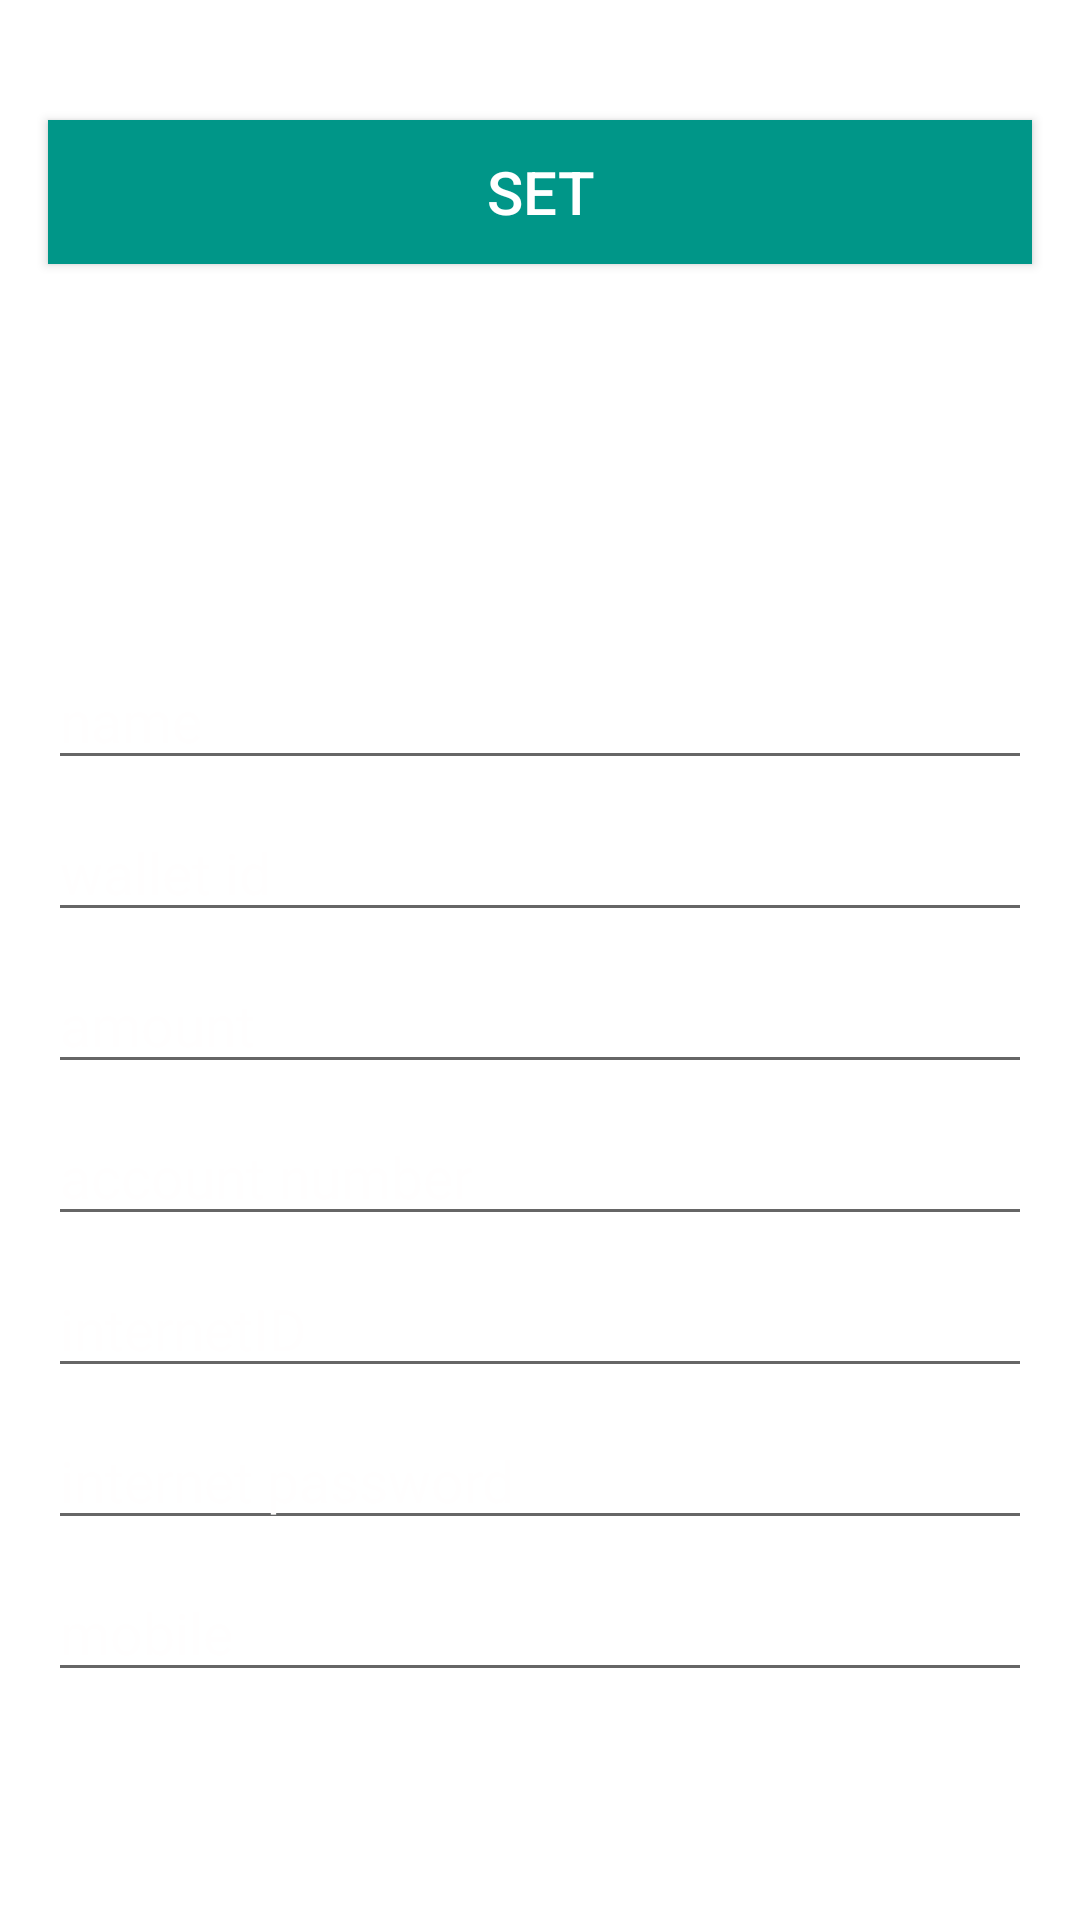

Reconstruct the res/layout file that produces this screen, plus the resources it refers to.
<!-- AndroidManifest.xml: application theme Theme.FSSExample2 -->
<!-- res/layout/activity_user.xml -->
<?xml version="1.0" encoding="utf-8"?>
<androidx.constraintlayout.widget.ConstraintLayout xmlns:android="http://schemas.android.com/apk/res/android"
    xmlns:app="http://schemas.android.com/apk/res-auto"
    xmlns:tools="http://schemas.android.com/tools"
    android:layout_width="match_parent"
    android:layout_height="match_parent"
    android:background="@drawable/back"
    tools:context=".User">

    <EditText
        android:id="@+id/name"
        android:layout_width="0dp"
        android:layout_height="wrap_content"
        android:layout_marginEnd="16dp"
        android:layout_marginStart="16dp"
        android:layout_marginTop="8dp"
        android:ems="10"
        android:hint="name"
        android:inputType="textPersonName"
        android:textColor="#F2F1F3"
        android:textColorHint="#FFFEFE"
        android:textSize="19sp"
        app:layout_constraintBottom_toBottomOf="parent"
        app:layout_constraintEnd_toEndOf="parent"
        app:layout_constraintHorizontal_bias="0.0"
        app:layout_constraintStart_toStartOf="parent"

        app:layout_constraintTop_toTopOf="parent"
        app:layout_constraintVertical_bias="0.355" />

    <EditText
        android:layout_width="0dp"
        android:layout_height="wrap_content"
        android:id="@+id/wallet"
        android:layout_marginStart="16dp"
        android:layout_marginTop="8dp"
        android:layout_marginEnd="16dp"
        android:ems="10"
        android:hint="wallet id"
        android:inputType="text"
        android:textColor="#F2F1F3"
        android:textColorHint="#FFFEFE"
        android:textSize="19sp"
        app:layout_constraintBottom_toBottomOf="parent"
        app:layout_constraintEnd_toEndOf="parent"
        app:layout_constraintStart_toStartOf="parent"
        app:layout_constraintTop_toBottomOf="@+id/name"
        app:layout_constraintVertical_bias="0.0"
        />

    <EditText
        android:layout_width="0dp"
        android:layout_height="wrap_content"
        android:id="@+id/amount"
        android:layout_marginStart="16dp"
        android:layout_marginTop="8dp"
        android:layout_marginEnd="16dp"
        android:ems="10"
        android:hint="amount"
        android:inputType="number"
        android:textColor="#F2F1F3"
        android:textColorHint="#FFFEFE"
        android:textSize="19sp"
        app:layout_constraintBottom_toBottomOf="parent"
        app:layout_constraintEnd_toEndOf="parent"
        app:layout_constraintStart_toStartOf="parent"
        app:layout_constraintTop_toBottomOf="@+id/wallet"
        app:layout_constraintVertical_bias="0.0"
        />

    <EditText
        android:layout_width="0dp"
        android:layout_height="wrap_content"
        android:id="@+id/account"
        android:layout_marginStart="16dp"
        android:layout_marginTop="8dp"
        android:layout_marginEnd="16dp"
        android:ems="10"
        android:hint="account number"
        android:inputType="number"
        android:textColor="#F2F1F3"
        android:textColorHint="#FFFEFE"
        android:textSize="19sp"
        app:layout_constraintBottom_toBottomOf="parent"
        app:layout_constraintEnd_toEndOf="parent"
        app:layout_constraintStart_toStartOf="parent"
        app:layout_constraintTop_toBottomOf="@+id/amount"
        app:layout_constraintVertical_bias="0.0"
        />

    <EditText
        android:layout_width="0dp"
        android:layout_height="wrap_content"
        android:id="@+id/internetID"
        android:layout_marginStart="16dp"
        android:layout_marginTop="8dp"
        android:layout_marginEnd="16dp"
        android:ems="10"
        android:hint="internetID"
        android:inputType="number"
        android:textColor="#F2F1F3"
        android:textColorHint="#FFFEFE"
        android:textSize="19sp"
        app:layout_constraintBottom_toBottomOf="parent"
        app:layout_constraintEnd_toEndOf="parent"
        app:layout_constraintStart_toStartOf="parent"
        app:layout_constraintTop_toBottomOf="@+id/account"
        app:layout_constraintVertical_bias="0.0"
        />

    <EditText
        android:layout_width="0dp"
        android:layout_height="wrap_content"
        android:id="@+id/internetPass"
        android:layout_marginStart="16dp"
        android:layout_marginTop="8dp"
        android:layout_marginEnd="16dp"
        android:ems="10"
        android:hint="internet password"
        android:inputType="numberPassword"
        android:textColor="#F2F1F3"
        android:textColorHint="#FFFEFE"
        android:textSize="19sp"
        app:layout_constraintBottom_toBottomOf="parent"
        app:layout_constraintEnd_toEndOf="parent"
        app:layout_constraintStart_toStartOf="parent"
        app:layout_constraintTop_toBottomOf="@+id/internetID"
        app:layout_constraintVertical_bias="0.0"

        />

    <EditText
        android:id="@+id/mobile"
        android:layout_width="0dp"
        android:layout_height="wrap_content"
        android:layout_marginEnd="16dp"
        android:layout_marginStart="16dp"
        android:layout_marginTop="8dp"
        android:ems="10"
        android:hint="mobile"
        android:inputType="phone"
        android:textColor="#F2F1F3"
        android:textColorHint="#FFFEFE"
        android:textSize="19sp"
        app:layout_constraintBottom_toBottomOf="parent"
        app:layout_constraintEnd_toEndOf="parent"
        app:layout_constraintHorizontal_bias="0.0"
        app:layout_constraintStart_toStartOf="parent"
        app:layout_constraintTop_toBottomOf="@+id/internetPass"
        app:layout_constraintVertical_bias="0.0" />

    <Button
        android:id="@+id/btnPin"
        android:layout_width="0dp"
        android:layout_height="wrap_content"
        android:layout_marginBottom="552dp"
        android:layout_marginEnd="16dp"
        android:layout_marginStart="16dp"
        android:background="#009688"
        android:text="SET"
        android:textColor="#FFFFFF"
        android:textSize="20sp"
        app:layout_constraintBottom_toBottomOf="parent"
        app:layout_constraintEnd_toEndOf="parent"
        app:layout_constraintHorizontal_bias="0.0"
        app:layout_constraintStart_toStartOf="parent" />

</androidx.constraintlayout.widget.ConstraintLayout>
<!-- resources referenced by this layout -->
<resources>
  <style name="Theme.FSSExample2" parent="Theme.MaterialComponents.DayNight.DarkActionBar">
          
          <item name="colorPrimary">@color/purple_500</item>
          <item name="colorPrimaryVariant">@color/purple_700</item>
          <item name="colorOnPrimary">@color/white</item>
          
          <item name="colorSecondary">@color/teal_200</item>
          <item name="colorSecondaryVariant">@color/teal_700</item>
          <item name="colorOnSecondary">@color/black</item>
          
          <item name="android:statusBarColor" tools:targetApi="l">?attr/colorPrimaryVariant</item>
          
      </style>
  <color name="purple_500">#FF6200EE</color>
  <color name="purple_700">#FF3700B3</color>
  <color name="white">#ffffff</color>
  <color name="teal_200">#FF03DAC5</color>
  <color name="teal_700">#FF018786</color>
  <color name="black">#FF000000</color>
</resources>
